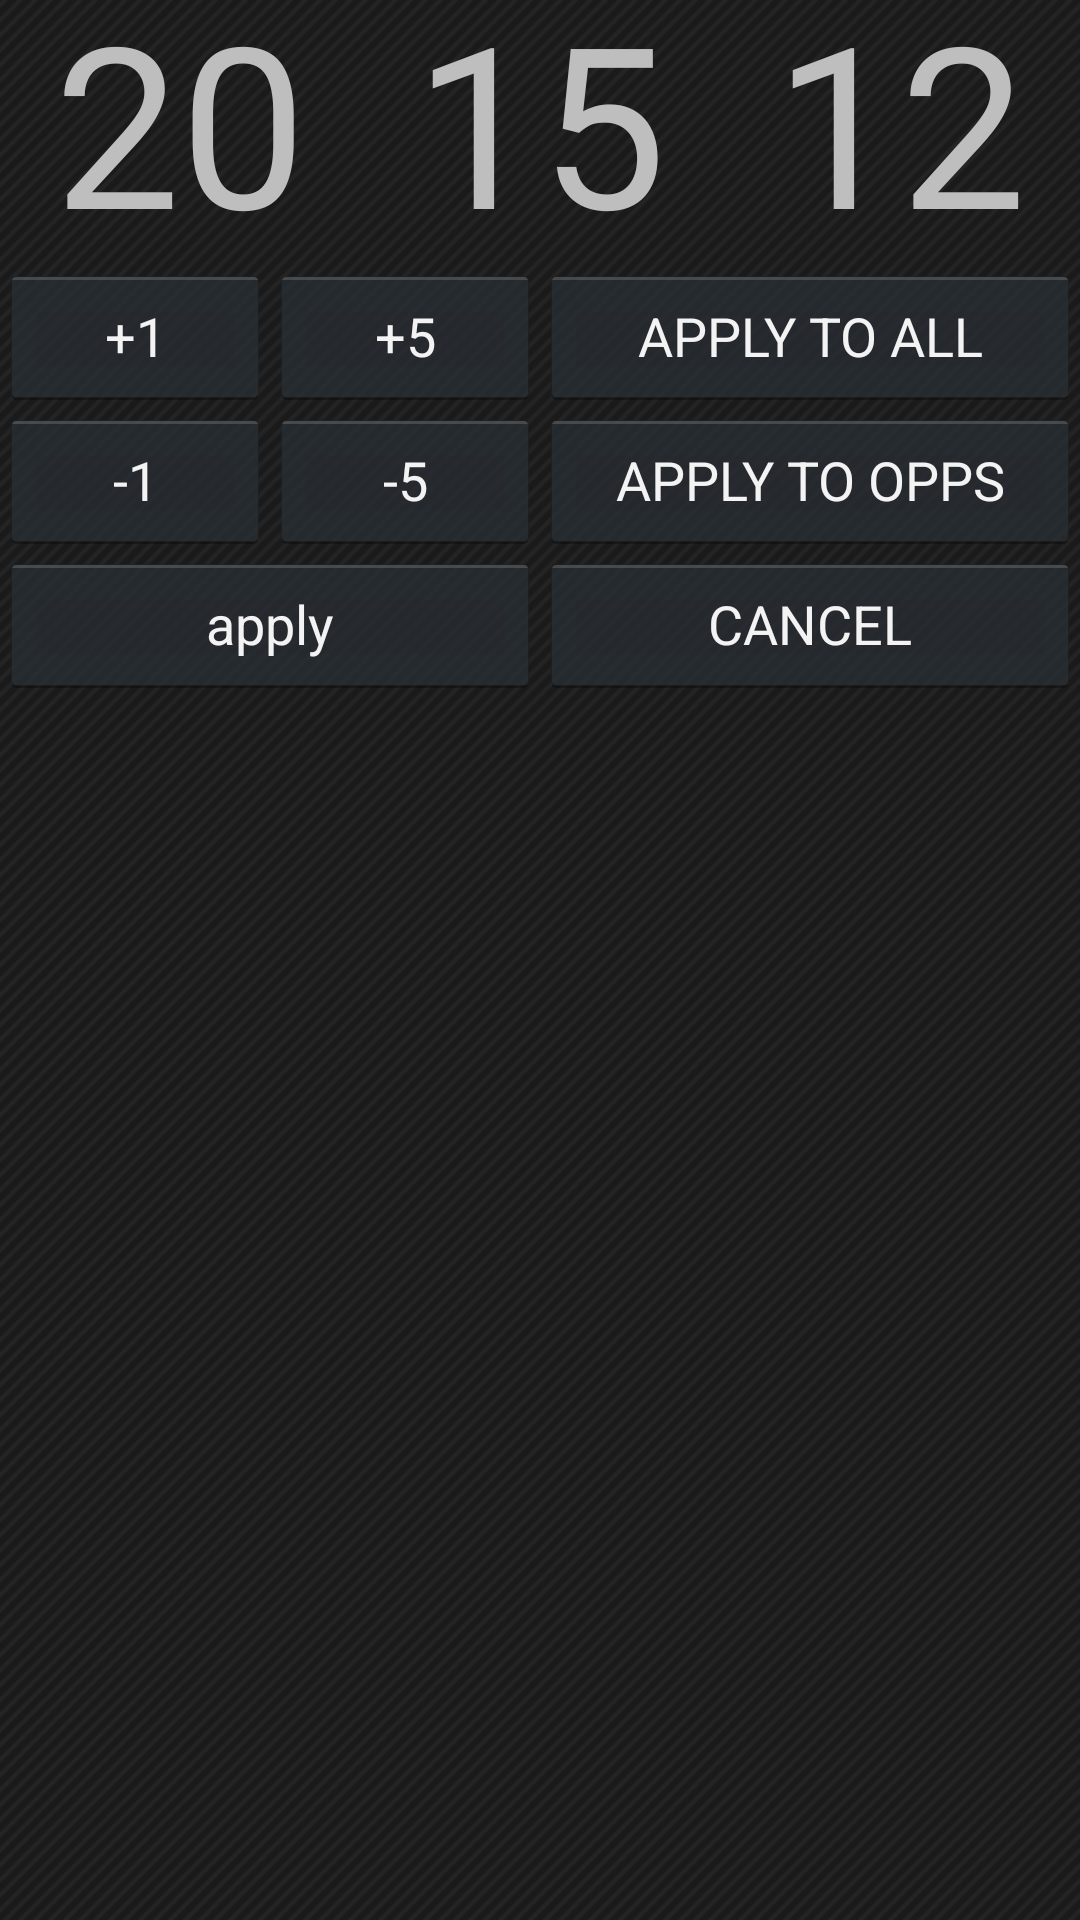

Layout XML and referenced resources for this Android screen:
<!-- AndroidManifest.xml: application theme customTheme -->
<!-- res/layout/counter.xml -->
<?xml version="1.0" encoding="utf-8"?>
<TableLayout xmlns:android="http://schemas.android.com/apk/res/android"
    android:layout_width="fill_parent"
    android:layout_height="fill_parent" >
    
	<TableRow
        android:id="@+id/tableRow1"
        android:layout_width="wrap_content" >
		       
		<TextView
		    android:id="@+id/txtLife"
		    android:layout_width="0dp"
		    android:layout_height="match_parent"
		    android:layout_weight="1"
		    android:gravity="center"
		    android:includeFontPadding="false"
		    android:padding="0sp"
		    android:textSize="75sp"
		    android:text="20" />

	    <TextView
		    android:id="@+id/txtCommanderLife"
		    android:layout_width="0dp"
		    android:layout_height="match_parent"
		    android:layout_weight="1"
		    android:includeFontPadding="false"
		    android:gravity="center"
		    android:padding="0sp"
		    android:text="15"
		    android:textSize="75sp" />
	    
	    <TextView
		    android:id="@+id/txtPoisonLife"
		    android:layout_width="0dp"
		    android:layout_height="match_parent"
		    android:layout_weight="1"
		    android:includeFontPadding="false"
		    android:gravity="center"
		    android:padding="0sp"
		    android:text="12"
		    android:textSize="75sp" />
	</TableRow>
	
	<TableRow
        android:id="@+id/tableRow2"
        android:layout_width="wrap_content" >
			
		<Button
		    android:id="@+id/btnAddOne"
		    android:layout_width="0dp"
		    android:layout_height="match_parent"
		    android:layout_weight="1"
		    android:text="@string/add_one" />
		
		<Button
		    android:id="@+id/btnAddFive"
		    android:layout_width="0dp"
		    android:layout_height="match_parent"
		    android:layout_weight="1"
		    android:text="@string/add_five" />

		<Button
		    android:id="@+id/btnApplyToAll"
		    android:layout_width="0dp"
		    android:layout_height="match_parent"
		    android:layout_weight="2"
		    android:text="@string/apply_to_all" />
	</TableRow>
	
	<TableRow
        android:id="@+id/tableRow3"
        android:layout_width="wrap_content" >

		<Button
		    android:id="@+id/btnSubtractOne"
		    android:layout_width="0dp"
		    android:layout_height="match_parent"
		    android:layout_weight="1"
		    android:text="@string/subtract_one" />
		
		<Button
		    android:id="@+id/btnSubtractFive"
		    android:layout_width="0dp"
		    android:layout_height="match_parent"
		    android:layout_weight="1"
		    android:text="@string/subtract_five" />

		<Button
		    android:id="@+id/btnApplyToOpponents"
		    android:layout_width="0dp"
		    android:layout_height="match_parent"
		    android:layout_weight="2"
		    android:text="@string/apply_to_opponents" />
	</TableRow>
	<TableRow android:id="@+id/tableRow4"
        	  android:layout_width="wrap_content">
	    <Button
		    android:id="@+id/btnApply"
		    android:layout_width="0dp"
		    android:layout_height="match_parent"
		    android:layout_weight="1"
		    android:text="@string/apply" />
		<Button
		    android:id="@+id/btnCancel"
		    android:layout_width="0dp"
		    android:layout_height="match_parent"
		    android:layout_weight="1"
		    android:text="@string/cancel" />
	</TableRow>
</TableLayout>
<!-- resources referenced by this layout -->
<resources>
  <string name="add_five">+5</string>
  <string name="add_one">+1</string>
  <string name="apply">apply</string>
  <string name="apply_to_all">APPLY TO ALL</string>
  <string name="apply_to_opponents">APPLY TO OPPS</string>
  <string name="cancel">CANCEL</string>
  <string name="subtract_five">-5</string>
  <string name="subtract_one">-1</string>
  <style name="customTheme" parent="@android:style/Theme.Holo.NoActionBar.Fullscreen">
  	    <item name="android:windowBackground">@drawable/bg</item>
  	</style>
  <!-- drawable bg: png bitmap (drawable-hdpi, 36875 bytes) -->
</resources>
